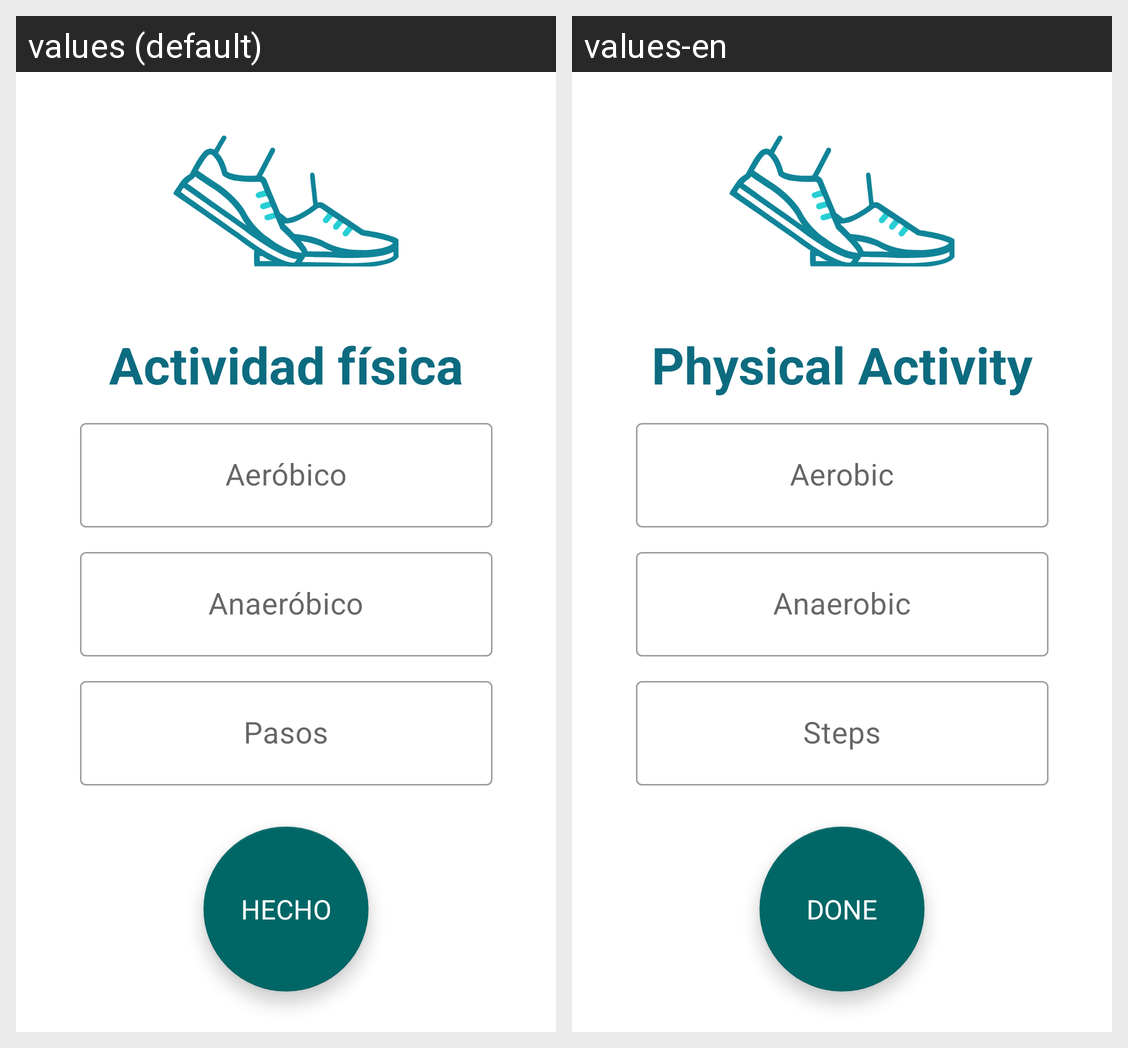

Strings drawn on this Android screen and how each of the app's shown locales translates them:
Android screen res/layout/fragment_introducir_physical_activity.xml rendered under 2 locales, left to right: values (default), values-en. Device: Nexus 5 (rendered at 1080×1920; each locale shown at half size, 540×960, under a caption strip naming it); theme Theme.ProyectoHospitalGambia.
Strings drawn on this screen, with the default value and each locale's value (text and hints the layout hard-codes, and strings that could not be matched under every locale, appear in the picture but are not listed):

txt_ActividadFisica
  values: Actividad física
  values-en: Physical Activity

txt_Aerobico
  values: Aeróbico
  values-en: Aerobic

txt_Anaerobico
  values: Anaeróbico
  values-en: Anaerobic

txt_Pasos
  values: Pasos
  values-en: Steps

txt_Hecho
  values: HECHO
  values-en: DONE
